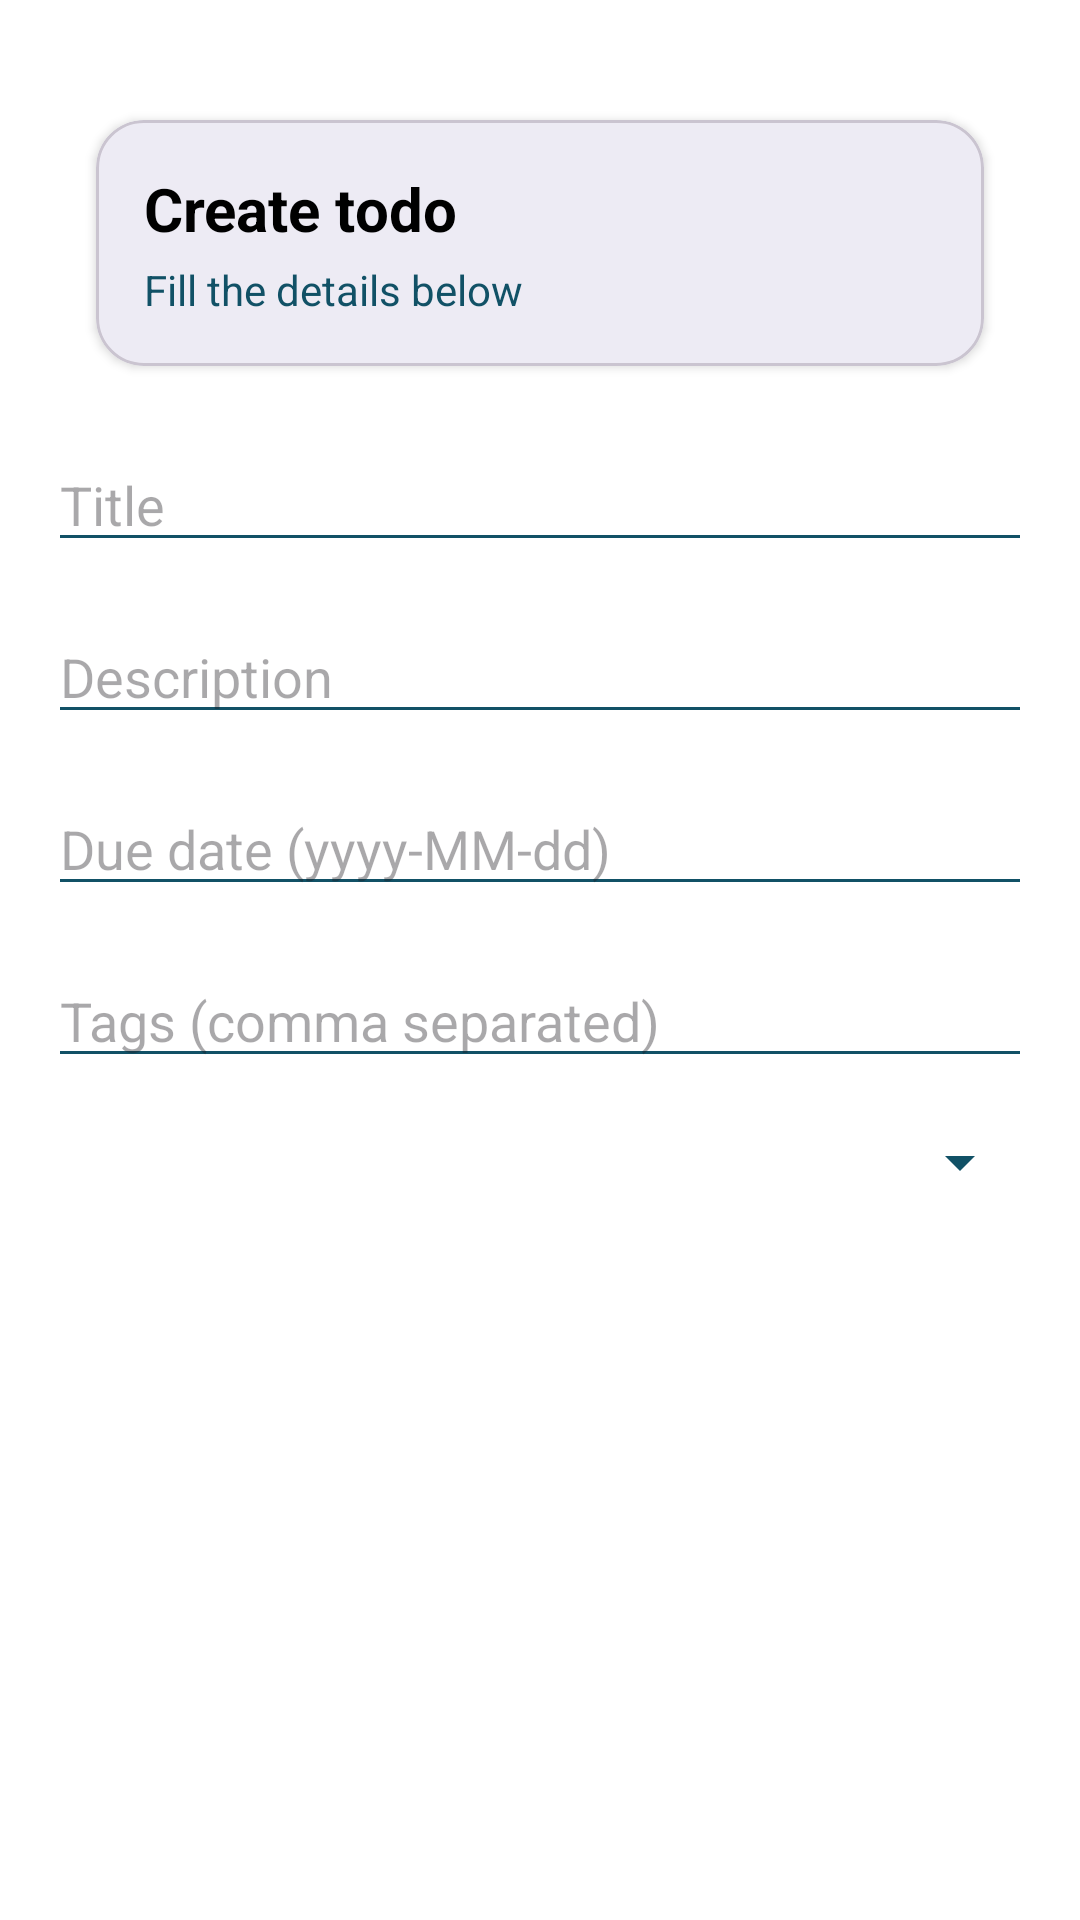

Here is an Android app screen rendered from its layout file. Give the layout XML and the strings, colors and styles it references.
<!-- AndroidManifest.xml: application theme Theme.ToDoApp -->
<!-- res/layout/activity_add_edit_todo.xml -->
<?xml version="1.0" encoding="utf-8"?>
<androidx.constraintlayout.widget.ConstraintLayout xmlns:android="http://schemas.android.com/apk/res/android"
    xmlns:app="http://schemas.android.com/apk/res-auto"
    xmlns:tools="http://schemas.android.com/tools"
    android:id="@+id/add_edit_root"
    android:layout_width="match_parent"
    android:layout_height="match_parent"
    android:padding="16dp"
    android:background="?android:colorBackground"
    tools:context=".presentation.ui.addedit.AddEditTodoActivity">

    <com.google.android.material.card.MaterialCardView
        android:id="@+id/headerCardAdd"
        android:layout_width="0dp"
        android:layout_height="wrap_content"
        android:layout_marginStart="16dp"
        android:layout_marginEnd="16dp"
        android:layout_marginTop="24dp"
        app:cardCornerRadius="16dp"
        app:cardElevation="2dp"
        app:layout_constraintTop_toTopOf="parent"
        app:layout_constraintStart_toStartOf="parent"
        app:layout_constraintEnd_toEndOf="parent">

        <LinearLayout
            android:layout_width="match_parent"
            android:layout_height="wrap_content"
            android:orientation="vertical"
            android:padding="16dp">

            <TextView
                android:id="@+id/tvAddHeaderTitle"
                android:layout_width="wrap_content"
                android:layout_height="wrap_content"
                android:text="Create todo"
                android:textSize="20sp"
                android:textStyle="bold"
                android:textColor="?android:textColorPrimary" />

            <TextView
                android:id="@+id/tvAddHeaderSubtitle"
                android:layout_width="wrap_content"
                android:layout_height="wrap_content"
                android:text="Fill the details below"
                android:textSize="14sp"
                android:textColor="?android:textColorSecondary"
                android:layout_marginTop="4dp" />

        </LinearLayout>

    </com.google.android.material.card.MaterialCardView>

    <EditText
        android:id="@+id/etTitle"
        android:layout_width="0dp"
        android:layout_height="wrap_content"
        android:hint="Title"
        android:layout_marginTop="24dp"
        app:layout_constraintTop_toBottomOf="@id/headerCardAdd"
        app:layout_constraintStart_toStartOf="parent"
        app:layout_constraintEnd_toEndOf="parent" />

    <EditText
        android:id="@+id/etDescription"
        android:layout_width="0dp"
        android:layout_height="wrap_content"
        android:hint="Description"
        android:inputType="textMultiLine"
        app:layout_constraintTop_toBottomOf="@id/etTitle"
        app:layout_constraintStart_toStartOf="parent"
        app:layout_constraintEnd_toEndOf="parent"
        android:layout_marginTop="16dp" />

    <EditText
        android:id="@+id/etDueDate"
        android:layout_width="0dp"
        android:layout_height="wrap_content"
        android:focusable="false"
        android:clickable="true"
        android:hint="Due date (yyyy-MM-dd)"
        app:layout_constraintTop_toBottomOf="@id/etDescription"
        app:layout_constraintStart_toStartOf="parent"
        app:layout_constraintEnd_toEndOf="parent"
        android:layout_marginTop="16dp" />

    <EditText
        android:id="@+id/etTags"
        android:layout_width="0dp"
        android:layout_height="wrap_content"
        android:hint="Tags (comma separated)"
        app:layout_constraintTop_toBottomOf="@id/etDueDate"
        app:layout_constraintStart_toStartOf="parent"
        app:layout_constraintEnd_toEndOf="parent"
        android:layout_marginTop="16dp" />

    <Spinner
        android:id="@+id/spinnerPriority"
        android:layout_width="0dp"
        android:layout_height="wrap_content"
        app:layout_constraintTop_toBottomOf="@id/etTags"
        app:layout_constraintStart_toStartOf="parent"
        app:layout_constraintEnd_toEndOf="parent"
        android:layout_marginTop="16dp" />

    <Button
        android:id="@+id/btnSave"
        android:layout_width="0dp"
        android:layout_height="wrap_content"
        style="@style/Widget.ToDoApp.Button.Primary"
        android:text="Save"
        app:layout_constraintTop_toBottomOf="@id/spinnerPriority"
        app:layout_constraintStart_toStartOf="parent"
        app:layout_constraintEnd_toEndOf="parent"
        android:layout_marginTop="24dp" />

</androidx.constraintlayout.widget.ConstraintLayout>
<!-- resources referenced by this layout -->
<resources>
  <style name="Widget.ToDoApp.Button.Primary" parent="Widget.Material3.Button">
          
          <item name="android:backgroundTint">?attr/colorPrimary</item>
  		<item name="android:textColor">@color/white</item>
      </style>
  <style name="Theme.ToDoApp" parent="Base.Theme.ToDoApp" />
  <color name="white">#FFFFFF</color>
  <style name="Base.Theme.ToDoApp" parent="Theme.Material3.Light.NoActionBar">
          <item name="colorPrimary">@color/blue_primary</item>
          <item name="colorPrimaryVariant">@color/blue_primary_dark</item>
          <item name="colorSecondary">@color/blue_primary_light</item>
  
          <item name="android:navigationBarColor">@color/blue_primary_dark</item>
          <item name="android:statusBarColor">@color/blue_primary_dark</item>
  
          
          <item name="android:colorBackground">@color/white</item>
  
          
          <item name="android:textColorPrimary">@color/black</item>
          <item name="android:textColorSecondary">@color/gray_medium</item>
      </style>
  <color name="blue_primary">#115166</color>
  <color name="blue_primary_dark">#115166</color>
  <color name="blue_primary_light">#E9FBFF</color>
  <color name="black">#FF000000</color>
  <color name="gray_medium">#115166</color>
</resources>
